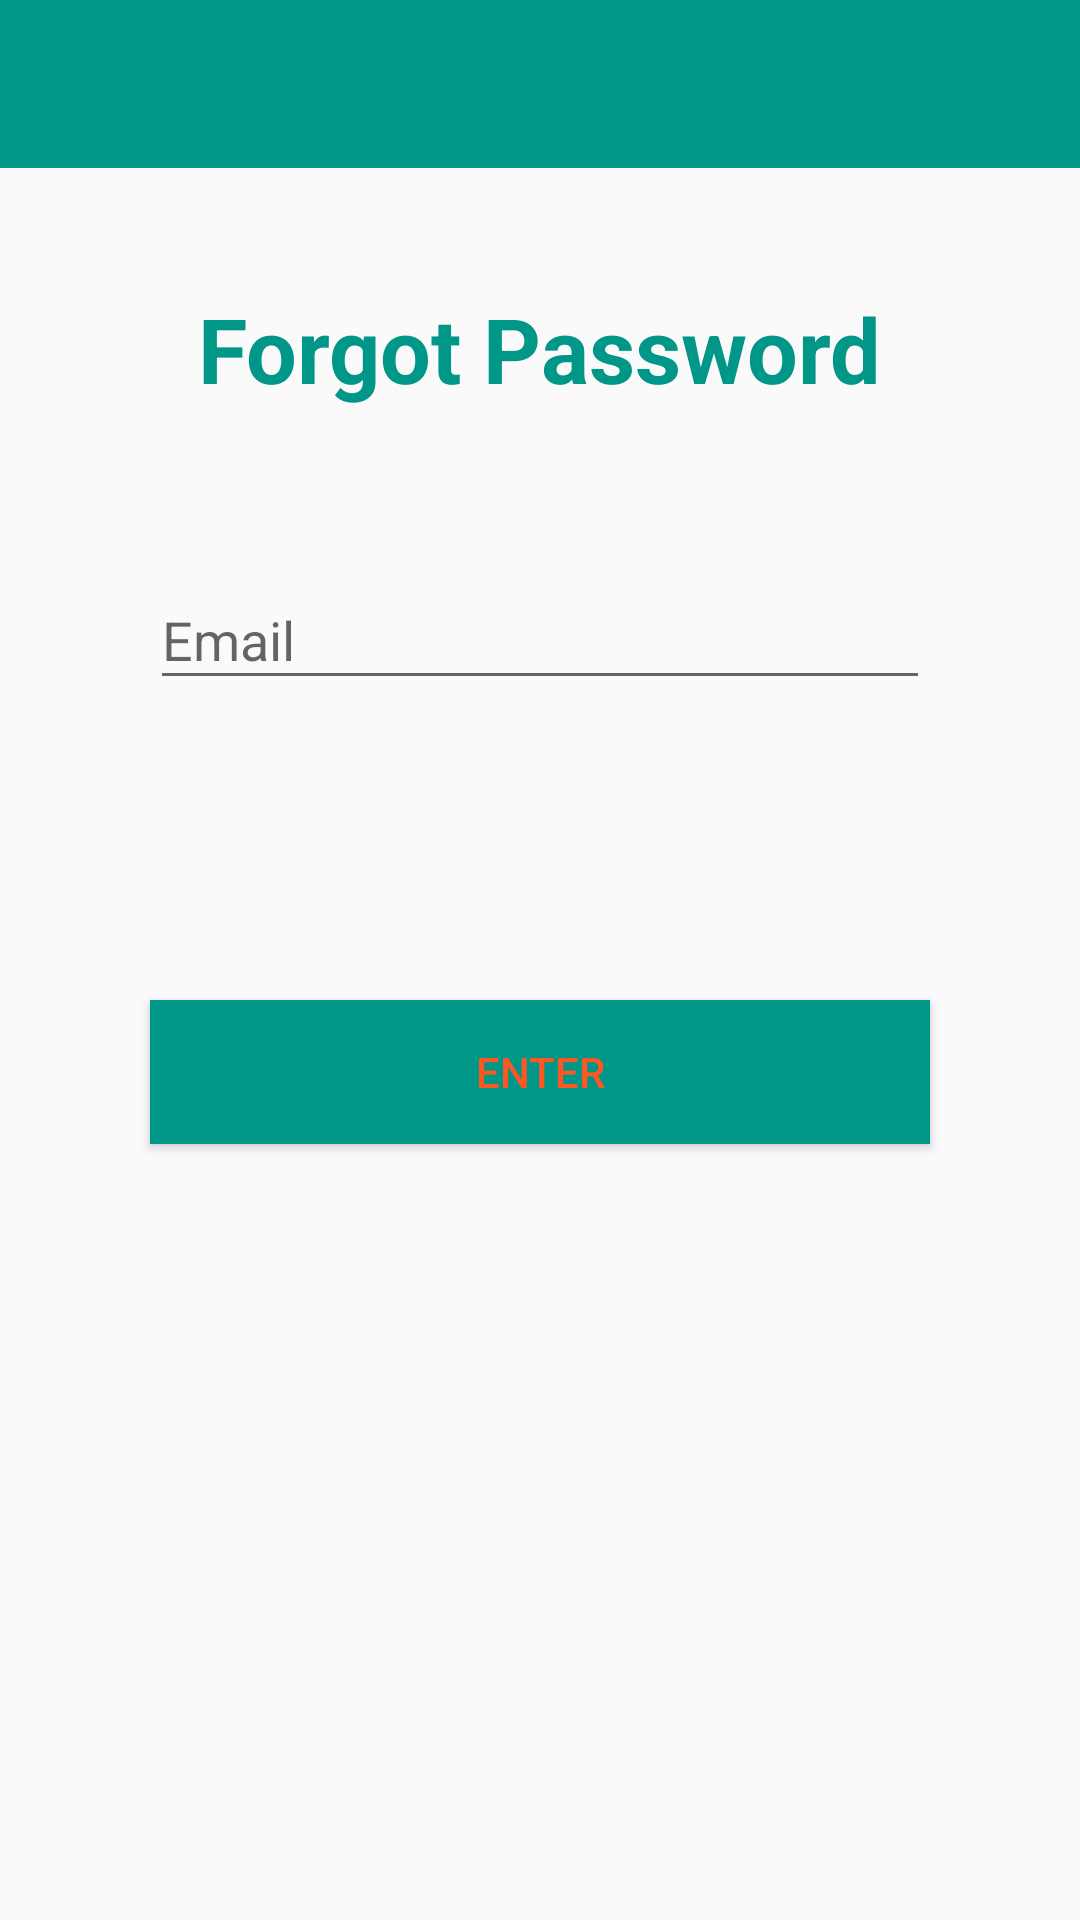

Here is an Android app screen rendered from its layout file. Give the layout XML and the strings, colors and styles it references.
<!-- AndroidManifest.xml: application theme MyMaterialTheme -->
<!-- res/layout/activity_forgot_password.xml -->
<?xml version="1.0" encoding="utf-8"?>
<RelativeLayout xmlns:android="http://schemas.android.com/apk/res/android"
    xmlns:tools="http://schemas.android.com/tools"
    android:layout_width="match_parent"
    android:layout_height="match_parent"
    xmlns:app="http://schemas.android.com/apk/res-auto"
    tools:context="com.example.dhiraj.todo.ForgotPassword">

    <android.support.design.widget.AppBarLayout
        android:layout_width="match_parent"
        android:layout_height="wrap_content"
        android:theme="@style/ThemeOverlay.AppCompat.Dark.ActionBar"
        android:id="@+id/tool">

        <android.support.v7.widget.Toolbar
            android:id="@+id/toolbar"
            android:layout_width="match_parent"
            android:layout_height="?attr/actionBarSize"
            android:background="?attr/colorPrimary"
            app:layout_scrollFlags="scroll|enterAlways"
            app:popupTheme="@style/ThemeOverlay.AppCompat.Dark.ActionBar" />

    </android.support.design.widget.AppBarLayout>

    <TextView
        android:layout_width="wrap_content"
        android:layout_height="wrap_content"
        android:textAppearance="?android:attr/textAppearanceLarge"
        android:text="Forgot Password"
        android:id="@+id/title"
        android:layout_below="@+id/tool"
        android:layout_centerHorizontal="true"
        android:layout_marginTop="40dp"
        android:textColor="@color/primaryColor"
        android:textSize="30sp"
        android:textStyle="bold"/>

    <android.support.design.widget.TextInputLayout
        android:id="@+id/input_layout_email"
        android:layout_width="match_parent"
        android:layout_height="wrap_content"
        android:layout_below="@+id/tool"
        android:layout_alignParentStart="true"
        android:layout_marginTop="125dp">

        <EditText
            android:layout_width="match_parent"
            android:layout_height="wrap_content"
            android:inputType="textEmailAddress"
            android:ems="10"
            android:id="@+id/email"
            android:hint="Email"
            android:layout_margin="50dp"/>

    </android.support.design.widget.TextInputLayout>

    <Button
        android:layout_width="wrap_content"
        android:layout_height="wrap_content"
        android:text="Enter"
        android:id="@+id/enter"
        android:layout_below="@+id/input_layout_email"
        android:layout_marginTop="50dp"
        android:layout_alignParentEnd="true"
        android:layout_alignParentStart="true"
        android:layout_marginLeft="50dp"
        android:layout_marginRight="50dp"
        android:background="@color/primaryColor"
        android:textColor="@color/accentColor"/>


</RelativeLayout>
<!-- resources referenced by this layout -->
<resources>
  <color name="accentColor">#FF5722</color>
  <color name="primaryColor">#009688</color>
  <style name="MyMaterialTheme" parent="MyMaterialTheme.Base">
          
      </style>
  <style name="MyMaterialTheme.Base" parent="Theme.AppCompat.Light.DarkActionBar">
          <item name="windowNoTitle">true</item>
          <item name="windowActionBar">false</item>
          <item name="colorPrimaryDark">@color/primaryColorDark</item>
          <item name="colorPrimary">@color/primaryColor</item>
          <item name="colorAccent">@color/accentColor</item>
      </style>
  <color name="primaryColorDark">#00796b</color>
</resources>
